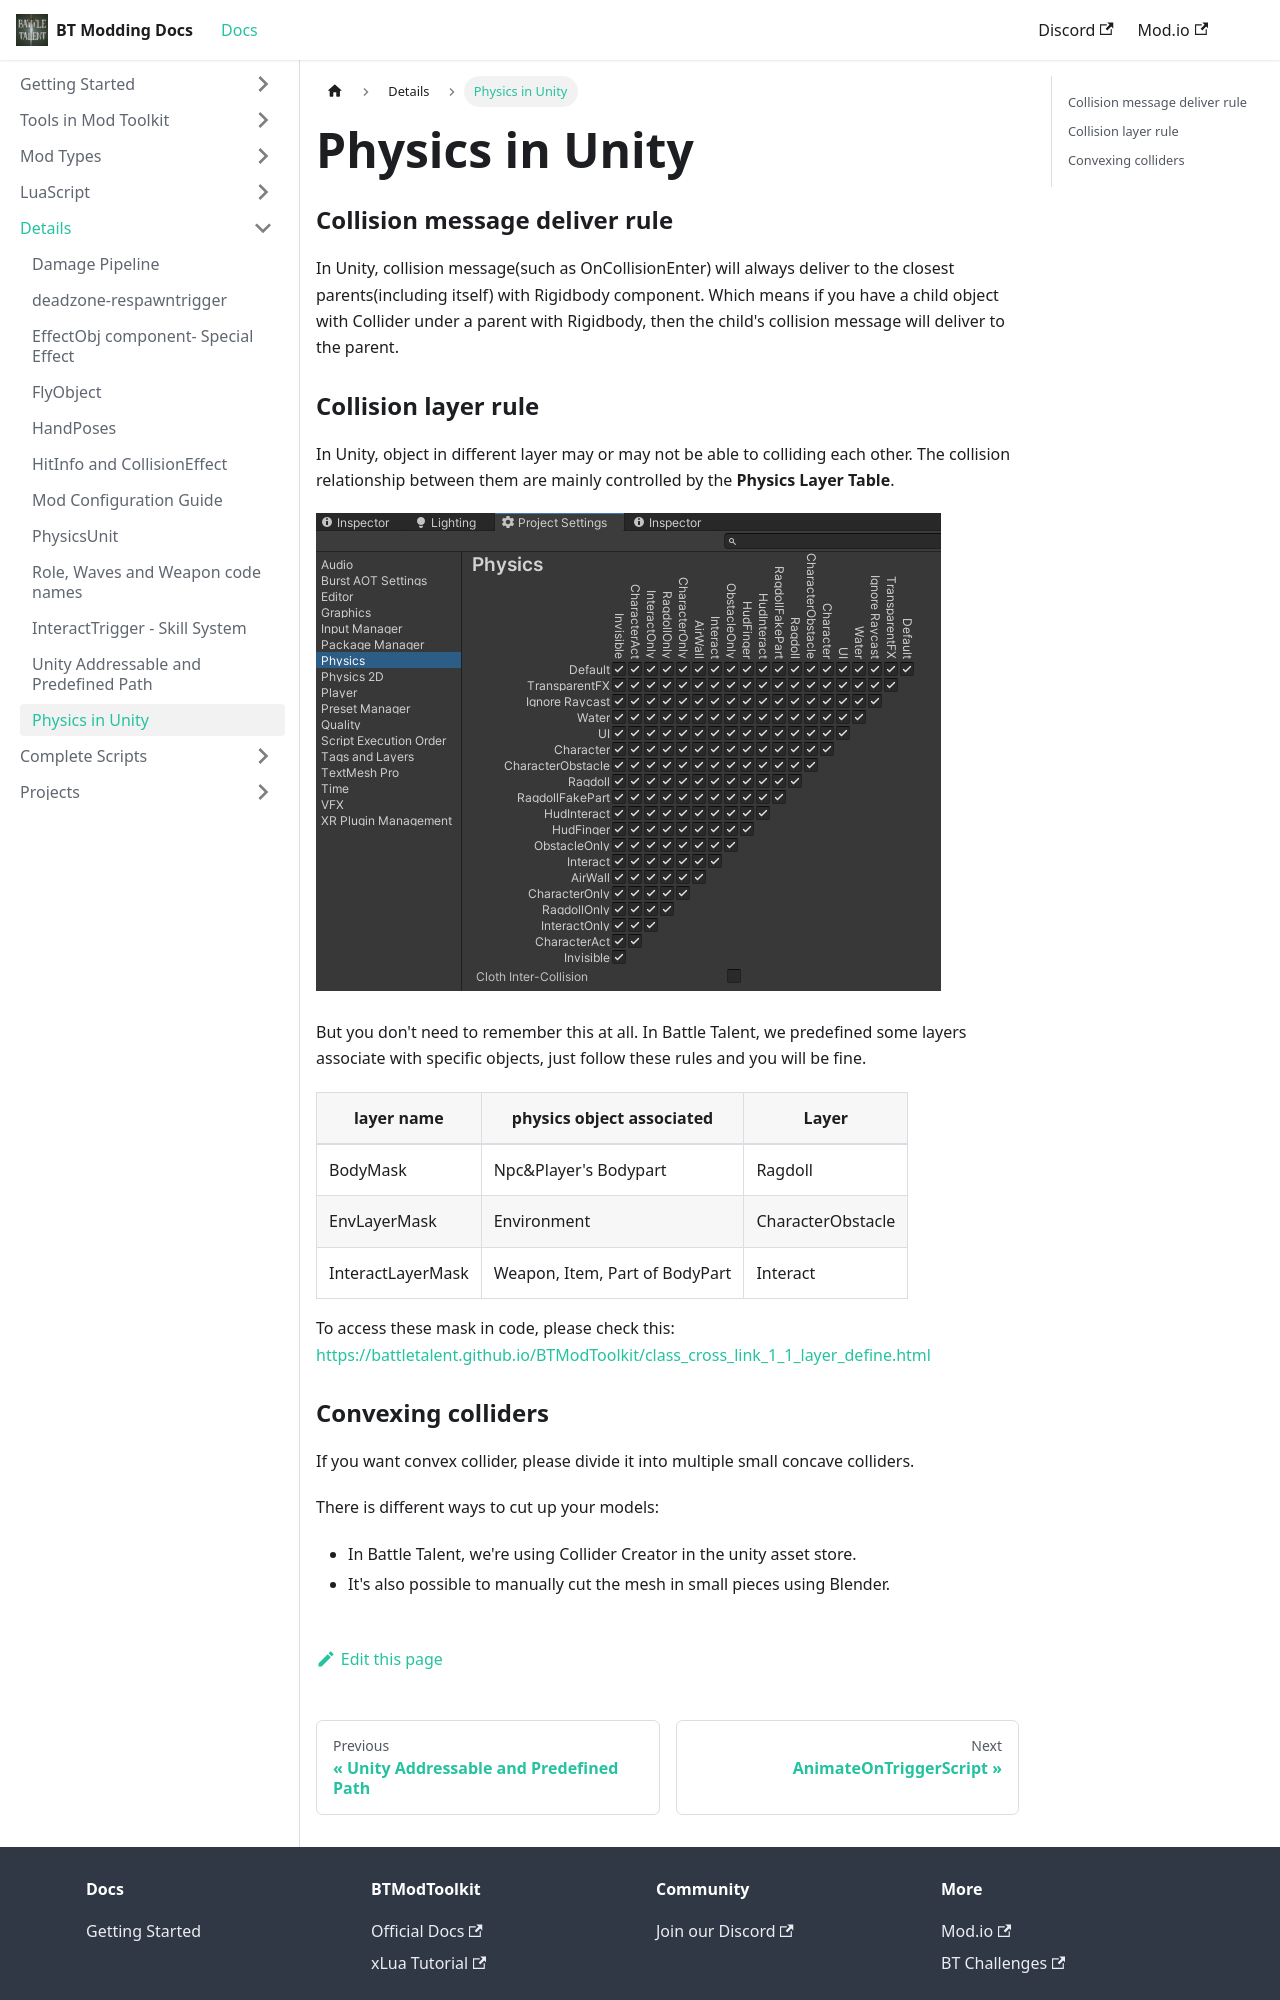

repository: BattleTalent/community-docs · page: docs/details/unity-physics.html · generator: docusaurus

# Physics in Unity



### Collision message deliver rule

In Unity, collision message(such as OnCollisionEnter) will always deliver to the closest parents(including itself) with Rigidbody component. Which means if you have a child object with Collider under a parent with Rigidbody, then the child's collision message will deliver to the parent.





### Collision layer rule

In Unity, object in different layer may or may not be able to colliding each other. The collision relationship between them are mainly controlled by the **Physics Layer Table**.

![image-20220713193614902](unity-physics/image-20220713193614902.png)



But you don't need to remember this at all. In Battle Talent, we predefined some layers associate with specific objects, just follow these rules and you will be fine.

| layer name        | physics object associated      | Layer             |
| ----------------- | ------------------------------ | ----------------- |
| BodyMask          | Npc&Player's Bodypart          | Ragdoll           |
| EnvLayerMask      | Environment                    | CharacterObstacle |
| InteractLayerMask | Weapon, Item, Part of BodyPart | Interact          |

To access these mask in code, please check this: https://battletalent.github.io/BTModToolkit/class_cross_link_1_1_layer_define.html
